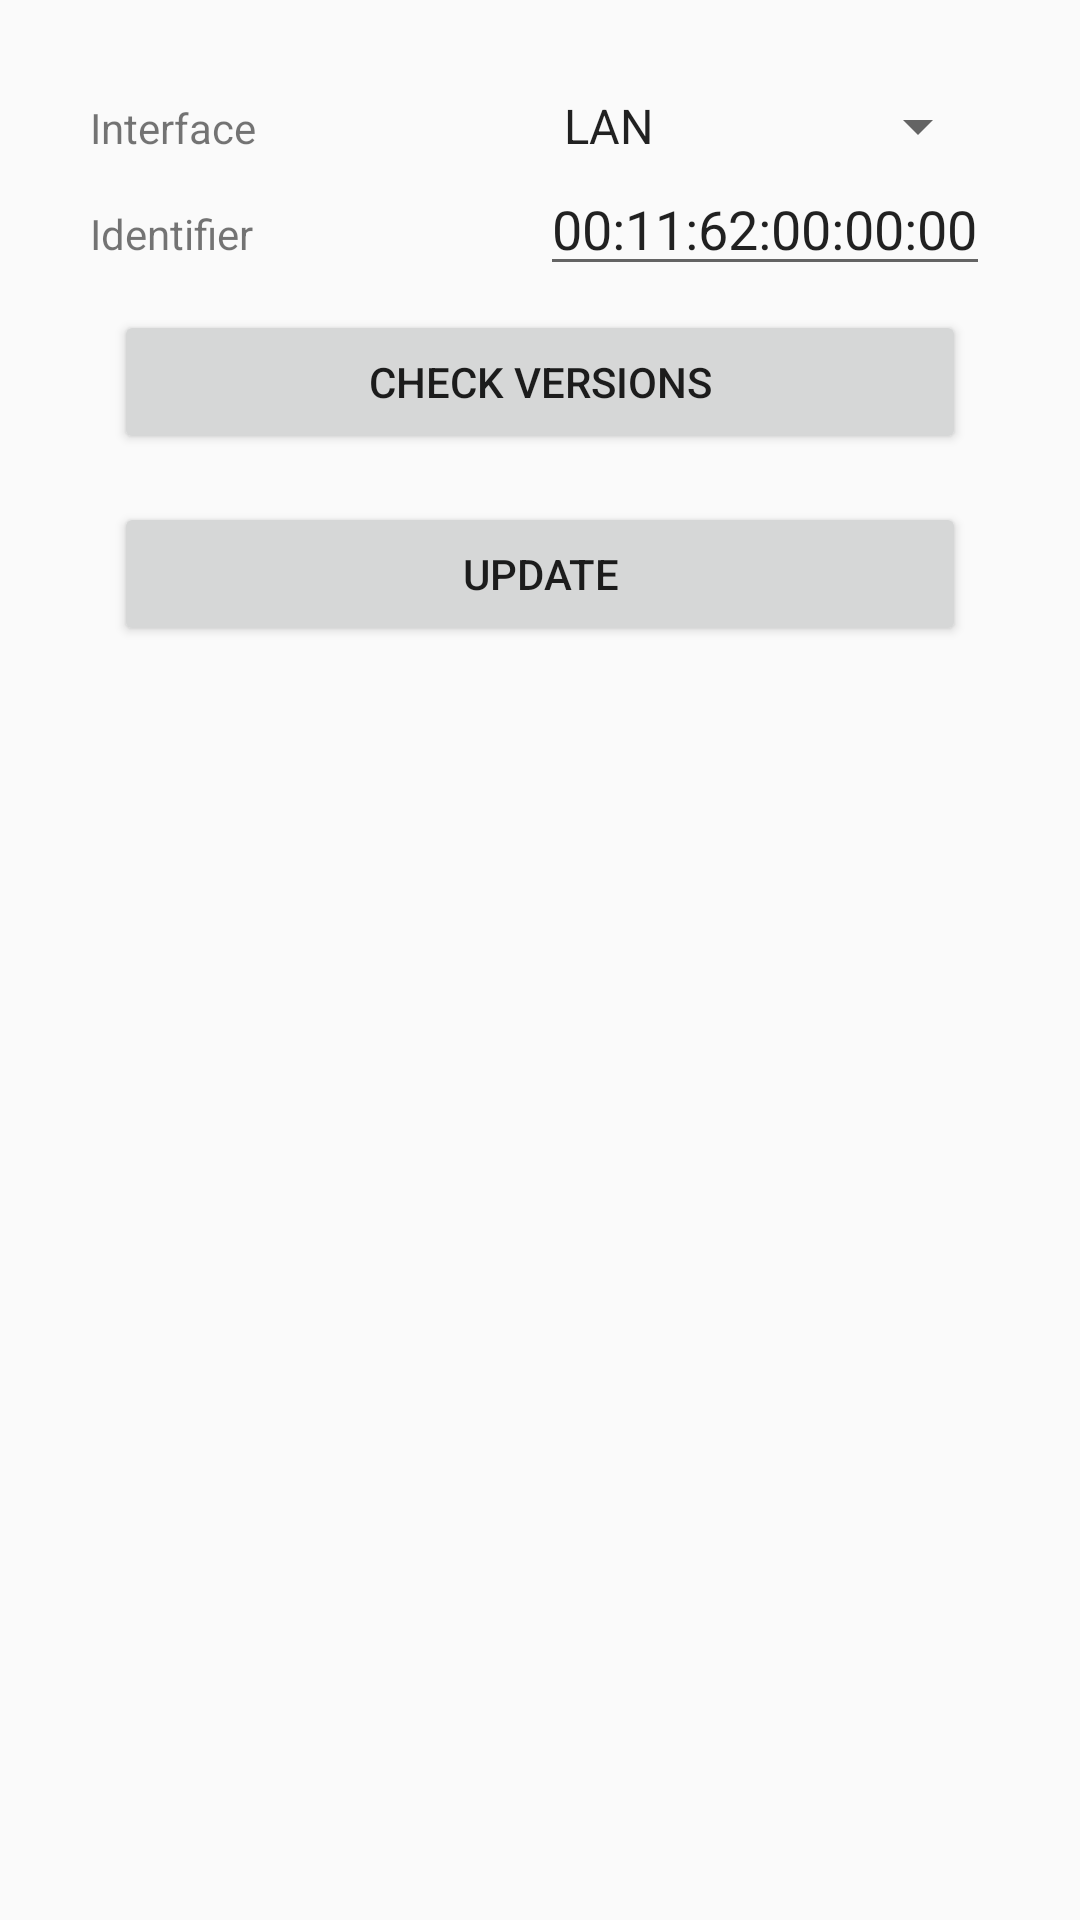

Layout XML and referenced resources for this Android screen:
<!-- AndroidManifest.xml: application theme Theme.StarXpandSDK -->
<!-- res/layout/activity_firmware_update.xml -->
<?xml version="1.0" encoding="utf-8"?>
<androidx.constraintlayout.widget.ConstraintLayout xmlns:android="http://schemas.android.com/apk/res/android"
    android:layout_width="match_parent"
    android:layout_height="match_parent">

    <LinearLayout
        android:id = "@+id/linearLayout"
        android:layout_width="match_parent"
        android:layout_height="match_parent"
        android:orientation="vertical"
        android:layout_margin="30dp">

        <LinearLayout
            android:layout_width="match_parent"
            android:layout_height="wrap_content">

            <TextView
                android:id="@+id/textViewInterfaceType"
                android:layout_width="0dp"
                android:layout_height="wrap_content"
                android:layout_weight="0.5"
                android:text="@string/interfaceType" />

            <Spinner
                android:id="@+id/spinnerInterfaceType"
                android:layout_width="0dp"
                android:layout_height="wrap_content"
                android:layout_weight="0.5"
                android:entries="@array/list" />
        </LinearLayout>

        <LinearLayout
            android:layout_width="match_parent"
            android:layout_height="wrap_content">

            <TextView
                android:id="@+id/textViewIdentifier"
                android:layout_width="0dp"
                android:layout_height="wrap_content"
                android:layout_weight="0.5"
                android:text="@string/identifier" />

            <EditText
                android:id="@+id/editTextIdentifier"
                android:layout_width="0dp"
                android:layout_height="wrap_content"
                android:layout_weight="0.5"
                android:ems="10"
                android:hint="@string/empty"
                android:importantForAutofill="no"
                android:inputType="textPersonName"
                android:text="@string/defaultMacAddress" />
        </LinearLayout>

        <Button
            android:id="@+id/buttonCheckVersions"
            android:layout_width="match_parent"
            android:layout_height="wrap_content"
            android:layout_margin="8dp"
            android:text="@string/checkVersions" />

        <Button
            android:id="@+id/buttonUpdate"
            android:layout_width="match_parent"
            android:layout_height="wrap_content"
            android:layout_margin="8dp"
            android:text="@string/update" />

        <LinearLayout
            android:layout_width="match_parent"
            android:layout_height="wrap_content">

            <ProgressBar
                android:id="@+id/progressBar"
                android:layout_width="0dp"
                android:layout_height="wrap_content"
                android:layout_weight="0.5"
                android:visibility="gone" />

            <TextView
                android:id="@+id/textViewFirmwareUpdateStep"
                android:layout_width="0dp"
                android:layout_height="match_parent"
                android:layout_weight="0.5"
                android:text=""
                android:visibility="gone" />

        </LinearLayout>

        <ScrollView
            android:layout_width="match_parent"
            android:layout_height="match_parent">

            <TextView
                android:id="@+id/firmwareUpdateTextViewIdentifier"
                android:layout_width="match_parent"
                android:layout_height="wrap_content" />
        </ScrollView>

    </LinearLayout>

</androidx.constraintlayout.widget.ConstraintLayout>
<!-- resources referenced by this layout -->
<resources>
  <string-array name="list">
          <item>LAN</item>
          <item>Bluetooth</item>
          <item>USB</item>
      </string-array>
  <string name="checkVersions">Check Versions</string>
  <string name="defaultMacAddress">00:11:62:00:00:00</string>
  <string name="empty"> </string>
  <string name="identifier">Identifier</string>
  <string name="interfaceType">Interface</string>
  <string name="update">Update</string>
  <style name="Theme.StarXpandSDK" parent="Theme.AppCompat.Light" />
</resources>
